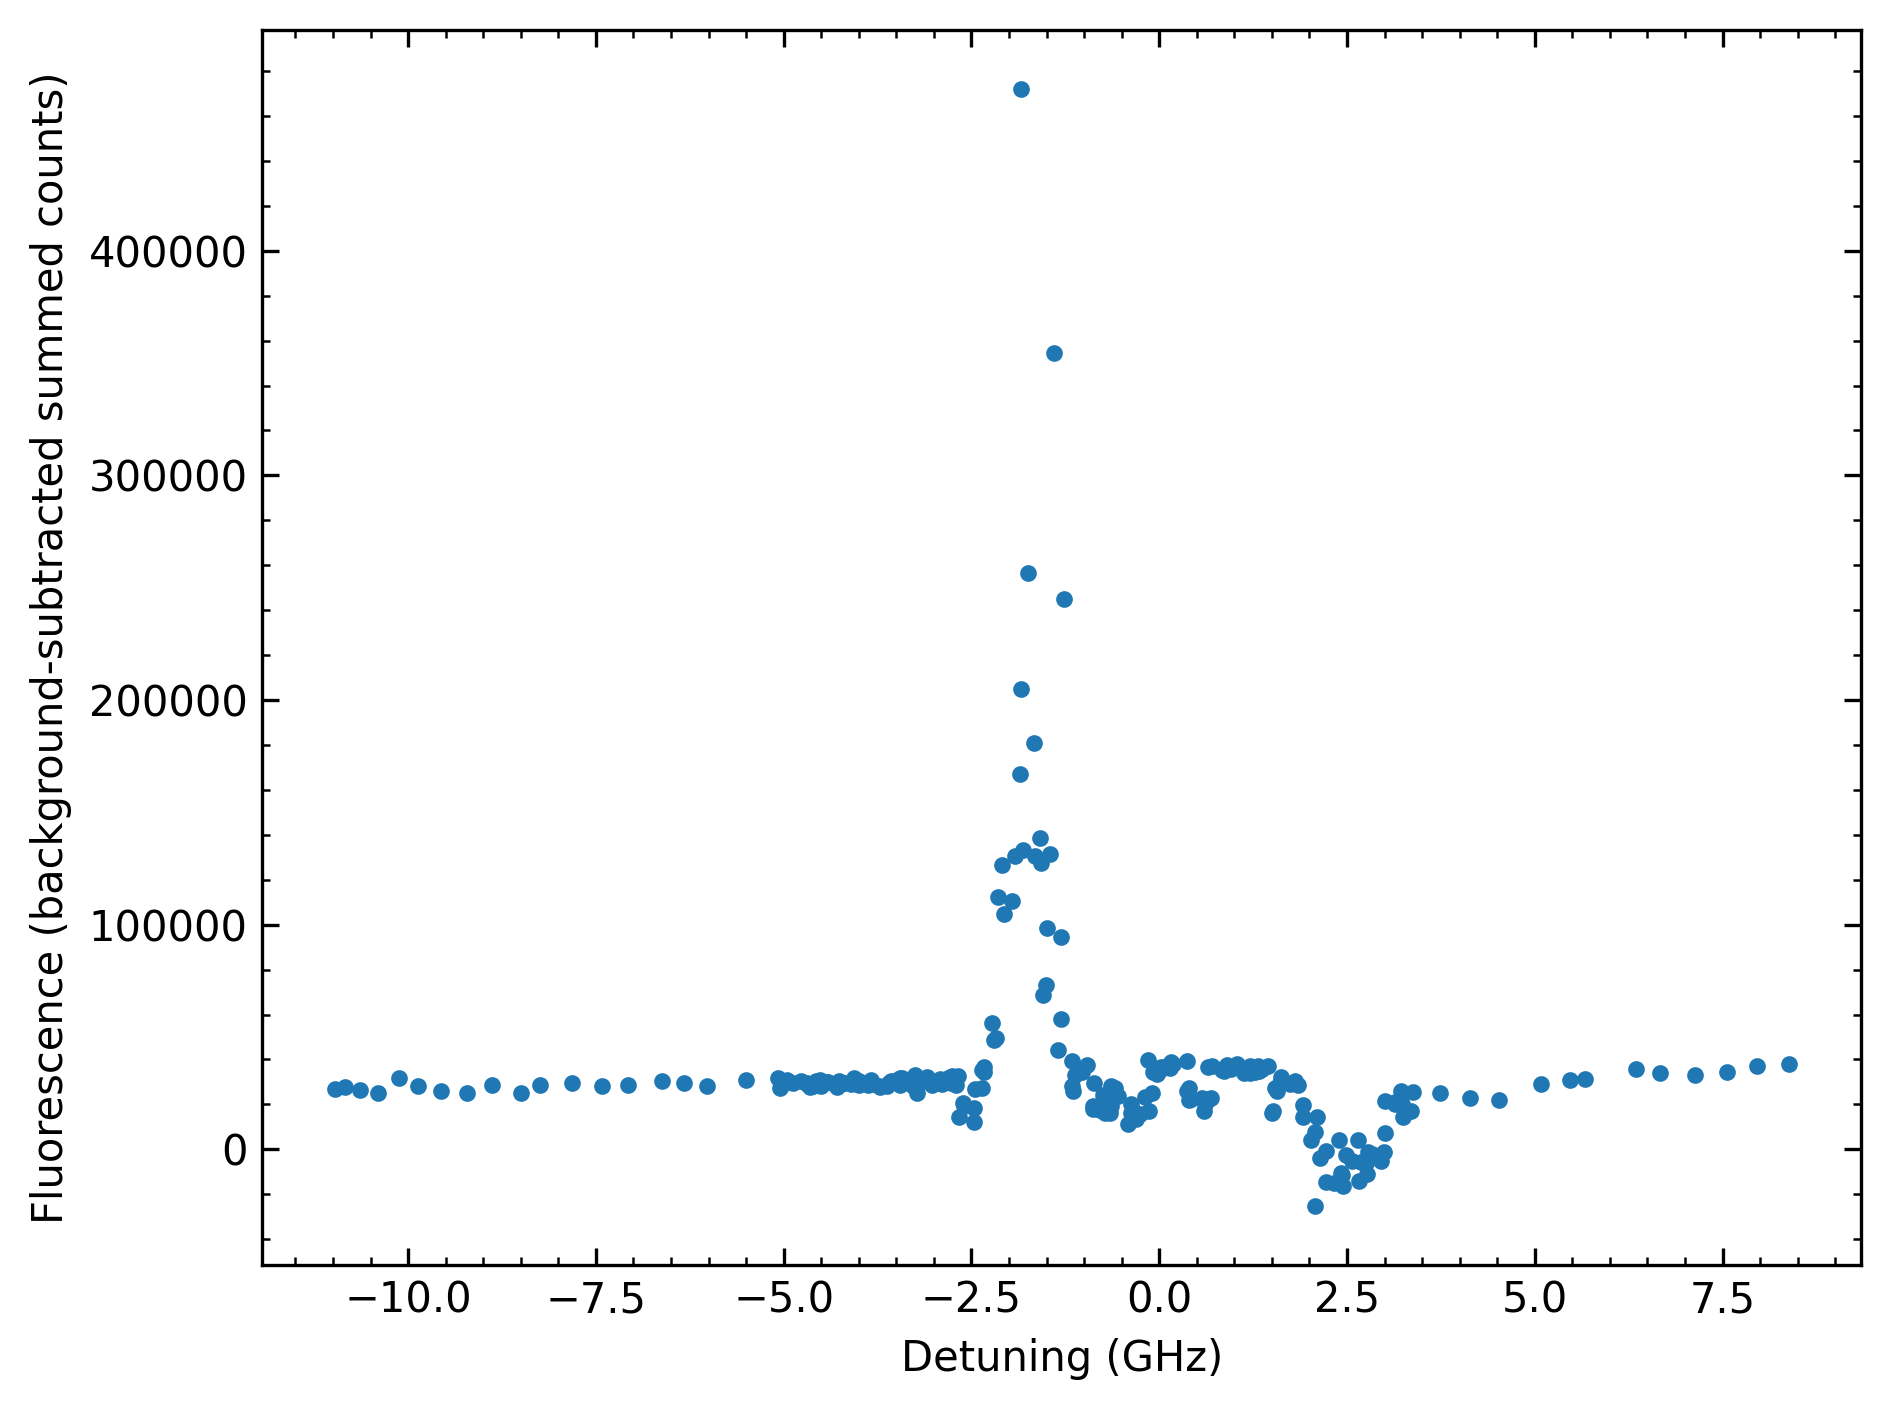

The file beside this chart, header and first rows:
Detuning, Fluorescence, Fluorescenceerr
-10.97, 26974, 1147
-10.84, 27885, 1147
-10.64, 26402, 1147
-10.4, 25045, 1146
-10.12, 31753, 1149
-9.867, 28284, 1148
-9.559, 26034, 1147
-9.22, 24989, 1146
-8.89, 28774, 1148
-8.502, 25024, 1146
-8.244, 28589, 1148
-7.818, 29418, 1148
-7.415, 28319, 1148
-7.073, 28627, 1148
-6.62, 30223, 1148
-6.325, 29418, 1148
-6.019, 28167, 1148
-5.508, 30775, 1149
-5.073, 31691, 1149
-5.047, 27450, 1147
-4.977, 29799, 1148
-4.954, 30810, 1149
-4.98, 29309, 1148
-4.876, 29295, 1148
-4.773, 30319, 1148
-4.692, 29152, 1148
-4.611, 28357, 1148
-4.693, 29369, 1148
-4.656, 27903, 1147
-4.57, 30221, 1148
-4.513, 30693, 1149
-4.507, 28337, 1148
-4.493, 29992, 1148
-4.416, 29886, 1148
-4.421, 30179, 1148
-4.265, 30240, 1148
-4.209, 29374, 1148
-4.295, 27555, 1147
-4.257, 28412, 1148
-4.196, 29687, 1148
-4.11, 28936, 1148
-4.039, 29605, 1148
-4.066, 31894, 1149
-4.018, 28857, 1148
-3.998, 28429, 1148
-4.003, 30226, 1148
-3.874, 28625, 1148
-3.732, 28209, 1148
-3.836, 30856, 1149
-3.82, 29260, 1148
-3.712, 27560, 1147
-3.63, 28030, 1147
-3.575, 30371, 1148
-3.596, 29656, 1148
-3.599, 29318, 1148
-3.487, 30813, 1149
-3.45, 31871, 1149
-3.333, 29518, 1148
-3.425, 31885, 1149
-3.451, 28680, 1148
... 171 more rows
